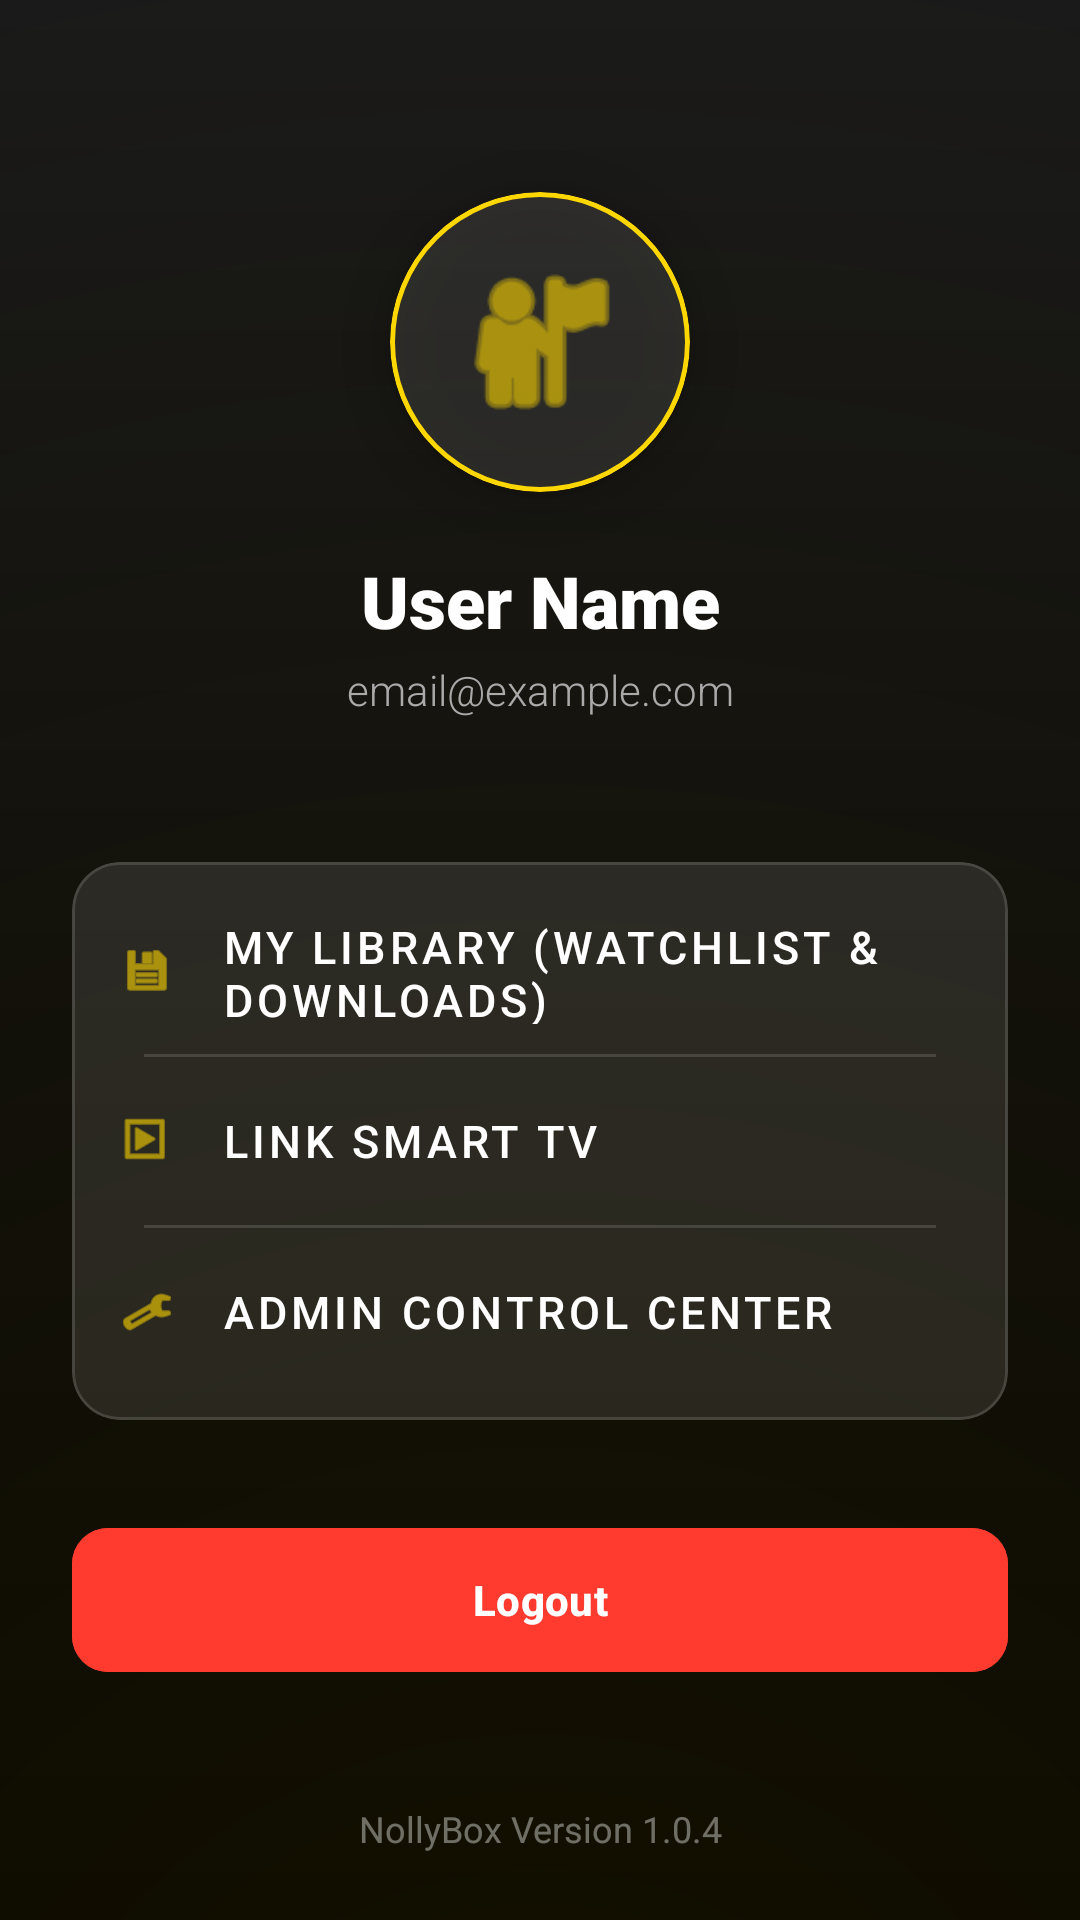

The Android layout XML behind this screen, and the referenced resources:
<!-- AndroidManifest.xml: application theme Theme.NollyBox -->
<!-- res/layout/fragment_profile.xml -->
<?xml version="1.0" encoding="utf-8"?>
<androidx.core.widget.NestedScrollView xmlns:android="http://schemas.android.com/apk/res/android"
    xmlns:app="http://schemas.android.com/apk/res-auto"
    android:layout_width="match_parent"
    android:layout_height="match_parent"
    android:background="@drawable/bg_premium_splash"
    android:fillViewport="true">

    <androidx.constraintlayout.widget.ConstraintLayout
        android:id="@+id/profile_root"
        android:layout_width="match_parent"
        android:layout_height="wrap_content"
        android:padding="24dp">

        <com.google.android.material.card.MaterialCardView
            android:id="@+id/card_profile_img"
            android:layout_width="100dp"
            android:layout_height="100dp"
            android:layout_marginTop="40dp"
            app:cardBackgroundColor="@color/glass_white"
            app:cardCornerRadius="50dp"
            app:cardElevation="8dp"
            app:layout_constraintEnd_toEndOf="parent"
            app:layout_constraintStart_toStartOf="parent"
            app:layout_constraintTop_toTopOf="parent"
            app:strokeColor="@color/accent_gold"
            app:strokeWidth="1.5dp">

            <ImageView
                android:id="@+id/iv_profile_pic"
                android:layout_width="match_parent"
                android:layout_height="match_parent"
                android:padding="20dp"
                android:src="@android:drawable/ic_menu_myplaces"
                app:tint="@color/accent_gold" />
        </com.google.android.material.card.MaterialCardView>

        <TextView
            android:id="@+id/tv_profile_name"
            android:layout_width="wrap_content"
            android:layout_height="wrap_content"
            android:layout_marginTop="20dp"
            android:fontFamily="sans-serif-black"
            android:text="User Name"
            android:textColor="@color/white"
            android:textSize="24sp"
            android:textStyle="bold"
            app:layout_constraintEnd_toEndOf="parent"
            app:layout_constraintStart_toStartOf="parent"
            app:layout_constraintTop_toBottomOf="@id/card_profile_img" />

        <TextView
            android:id="@+id/tv_profile_email"
            android:layout_width="wrap_content"
            android:layout_height="wrap_content"
            android:layout_marginTop="4dp"
            android:fontFamily="sans-serif-light"
            android:text="email@example.com"
            android:textColor="@color/text_secondary"
            android:textSize="14sp"
            app:layout_constraintEnd_toEndOf="parent"
            app:layout_constraintStart_toStartOf="parent"
            app:layout_constraintTop_toBottomOf="@id/tv_profile_name" />

        
        <com.google.android.material.card.MaterialCardView
            android:id="@+id/card_actions"
            android:layout_width="match_parent"
            android:layout_height="wrap_content"
            android:layout_marginTop="48dp"
            app:cardBackgroundColor="@color/glass_white"
            app:cardCornerRadius="16dp"
            app:cardElevation="0dp"
            app:layout_constraintTop_toBottomOf="@id/tv_profile_email"
            app:strokeColor="@color/glass_border"
            app:strokeWidth="1dp">

            <LinearLayout
                android:layout_width="match_parent"
                android:layout_height="wrap_content"
                android:orientation="vertical"
                android:padding="8dp">

                <com.google.android.material.button.MaterialButton
                    android:id="@+id/btn_watchlist"
                    style="@style/Widget.MaterialComponents.Button.TextButton"
                    android:layout_width="match_parent"
                    android:layout_height="56dp"
                    android:gravity="start|center_vertical"
                    android:text="My Library (Watchlist &amp; Downloads)"
                    android:textColor="@color/white"
                    android:textSize="15sp"
                    app:icon="@android:drawable/ic_menu_save"
                    app:iconPadding="16dp"
                    app:iconTint="@color/accent_gold" />

                <View
                    android:layout_width="match_parent"
                    android:layout_height="1dp"
                    android:layout_marginHorizontal="16dp"
                    android:background="@color/glass_border" />

                <com.google.android.material.button.MaterialButton
                    android:id="@+id/btn_link_tv"
                    style="@style/Widget.MaterialComponents.Button.TextButton"
                    android:layout_width="match_parent"
                    android:layout_height="56dp"
                    android:gravity="start|center_vertical"
                    android:text="Link Smart TV"
                    android:textColor="@color/white"
                    android:textSize="15sp"
                    android:background="@drawable/selector_tv_focusable"
                    android:focusable="true"
                    android:clickable="true"
                    app:icon="@android:drawable/ic_menu_slideshow"
                    app:iconPadding="16dp"
                    app:iconTint="@color/accent_gold" />

                <View
                    android:layout_width="match_parent"
                    android:layout_height="1dp"
                    android:layout_marginHorizontal="16dp"
                    android:background="@color/glass_border" />

                <com.google.android.material.button.MaterialButton
                    android:id="@+id/btn_admin_panel"
                    style="@style/Widget.MaterialComponents.Button.TextButton"
                    android:layout_width="match_parent"
                    android:layout_height="56dp"
                    android:gravity="start|center_vertical"
                    android:text="Admin Control Center"
                    android:textColor="@color/white"
                    android:textSize="15sp"
                    app:icon="@android:drawable/ic_menu_manage"
                    app:iconPadding="16dp"
                    app:iconTint="@color/accent_gold" />

            </LinearLayout>
        </com.google.android.material.card.MaterialCardView>

        <com.google.android.material.button.MaterialButton
            android:id="@+id/btn_logout_profile"
            android:layout_width="match_parent"
            android:layout_height="56dp"
            android:layout_marginTop="32dp"
            android:backgroundTint="@color/status_red"
            android:text="@string/logout"
            android:textColor="@color/white"
            android:textStyle="bold"
            app:cornerRadius="12dp"
            app:elevation="4dp"
            app:layout_constraintTop_toBottomOf="@id/card_actions" />

        <TextView
            android:layout_width="wrap_content"
            android:layout_height="wrap_content"
            android:layout_marginTop="40dp"
            android:alpha="0.4"
            android:text="NollyBox Version 1.0.4"
            android:textColor="@color/white"
            android:textSize="12sp"
            app:layout_constraintEnd_toEndOf="parent"
            app:layout_constraintStart_toStartOf="parent"
            app:layout_constraintTop_toBottomOf="@id/btn_logout_profile" />

    </androidx.constraintlayout.widget.ConstraintLayout>

</androidx.core.widget.NestedScrollView>
<!-- resources referenced by this layout -->
<resources>
  <color name="accent_gold">#FFD700</color>
  <color name="glass_border">#22FFFFFF</color>
  <color name="glass_white">#1AFFFFFF</color>
  <color name="status_red">#FF3B30</color>
  <color name="text_secondary">#AAAAAA</color>
  <color name="white">#FFFFFFFF</color>
  <!-- drawable bg_premium_splash (drawable) -->
  <?xml version="1.0" encoding="utf-8"?>
  <layer-list xmlns:android="http://schemas.android.com/apk/res/android">
      
      <item>
          <shape>
              <gradient
                  android:angle="270"
                  android:centerColor="#0A0A0A"
                  android:endColor="#000000"
                  android:startColor="#1A1A1A"
                  android:type="linear" />
          </shape>
      </item>
  
      
      <item>
          <shape>
              <gradient
                  android:angle="90"
                  android:centerX="0.5"
                  android:centerY="1.2"
                  android:endColor="#00000000"
                  android:startColor="#15FFD700"
                  android:type="radial"
                  android:gradientRadius="800dp" />
          </shape>
      </item>
  </layer-list>
  <!-- drawable selector_tv_focusable (drawable) -->
  <?xml version="1.0" encoding="utf-8"?>
  <selector xmlns:android="http://schemas.android.com/apk/res/android">
      <item android:state_focused="true">
          <shape android:shape="rectangle">
              <corners android:radius="12dp" />
              <stroke android:width="4dp" android:color="@color/white" />
              <solid android:color="#22FFFFFF" />
          </shape>
      </item>
      <item>
          <shape android:shape="rectangle">
              <corners android:radius="12dp" />
              <solid android:color="@android:color/transparent" />
          </shape>
      </item>
  </selector>
  <string name="logout">Logout</string>
  <style name="Theme.NollyBox" parent="Base.Theme.NollyBox" />
  <style name="Base.Theme.NollyBox" parent="Theme.Material3.DayNight.NoActionBar">
          
          
      </style>
</resources>
